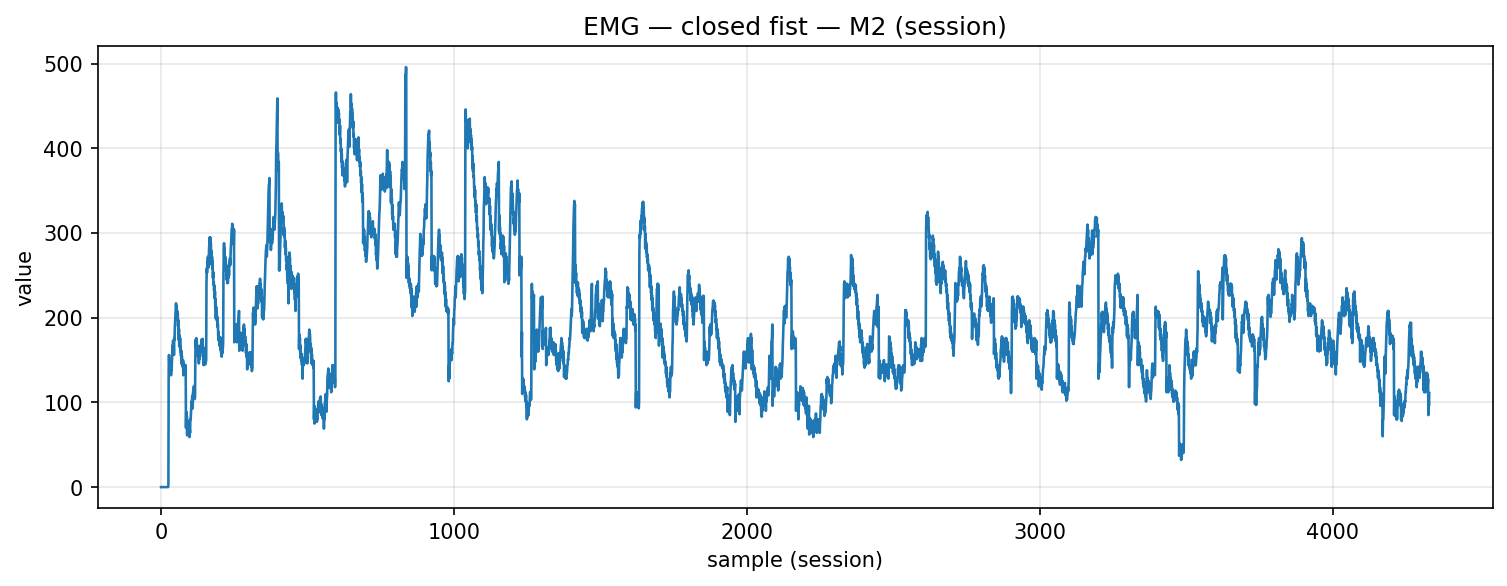

Data behind this chart, as committed beside it:
timestamp, device, address, char_uuid, label, col_index, value, payload_ascii, payload_hex
2025-12-04T15:00:49.436, MyoWareSensor2, 88:13:BF:13:67:56, f3a56edf-8f1e-4533-93bf-5601b2e91308, closed_fist, 1, 0.0, 0.00, 302e3030
2025-12-04T15:00:49.436, MyoWareSensor2, 88:13:BF:13:67:56, f3a56edf-8f1e-4533-93bf-5601b2e91308, closed_fist, 1, 0.0, 0.00, 302e3030
2025-12-04T15:00:49.437, MyoWareSensor2, 88:13:BF:13:67:56, f3a56edf-8f1e-4533-93bf-5601b2e91308, closed_fist, 1, 0.0, 0.00, 302e3030
2025-12-04T15:00:49.437, MyoWareSensor2, 88:13:BF:13:67:56, f3a56edf-8f1e-4533-93bf-5601b2e91308, closed_fist, 1, 0.0, 0.00, 302e3030
2025-12-04T15:00:49.437, MyoWareSensor2, 88:13:BF:13:67:56, f3a56edf-8f1e-4533-93bf-5601b2e91308, closed_fist, 1, 0.0, 0.00, 302e3030
2025-12-04T15:00:49.438, MyoWareSensor2, 88:13:BF:13:67:56, f3a56edf-8f1e-4533-93bf-5601b2e91308, closed_fist, 1, 0.0, 0.00, 302e3030
2025-12-04T15:00:49.438, MyoWareSensor2, 88:13:BF:13:67:56, f3a56edf-8f1e-4533-93bf-5601b2e91308, closed_fist, 1, 0.0, 0.00, 302e3030
2025-12-04T15:00:49.438, MyoWareSensor2, 88:13:BF:13:67:56, f3a56edf-8f1e-4533-93bf-5601b2e91308, closed_fist, 1, 0.0, 0.00, 302e3030
2025-12-04T15:00:49.438, MyoWareSensor2, 88:13:BF:13:67:56, f3a56edf-8f1e-4533-93bf-5601b2e91308, closed_fist, 1, 0.0, 0.00, 302e3030
2025-12-04T15:00:49.438, MyoWareSensor2, 88:13:BF:13:67:56, f3a56edf-8f1e-4533-93bf-5601b2e91308, closed_fist, 1, 0.0, 0.00, 302e3030
2025-12-04T15:00:49.438, MyoWareSensor2, 88:13:BF:13:67:56, f3a56edf-8f1e-4533-93bf-5601b2e91308, closed_fist, 1, 0.0, 0.00, 302e3030
2025-12-04T15:00:49.438, MyoWareSensor2, 88:13:BF:13:67:56, f3a56edf-8f1e-4533-93bf-5601b2e91308, closed_fist, 1, 0.0, 0.00, 302e3030
2025-12-04T15:00:49.440, MyoWareSensor2, 88:13:BF:13:67:56, f3a56edf-8f1e-4533-93bf-5601b2e91308, closed_fist, 1, 0.0, 0.00, 302e3030
2025-12-04T15:00:49.440, MyoWareSensor2, 88:13:BF:13:67:56, f3a56edf-8f1e-4533-93bf-5601b2e91308, closed_fist, 1, 0.0, 0.00, 302e3030
2025-12-04T15:00:49.441, MyoWareSensor2, 88:13:BF:13:67:56, f3a56edf-8f1e-4533-93bf-5601b2e91308, closed_fist, 1, 0.0, 0.00, 302e3030
2025-12-04T15:00:49.441, MyoWareSensor2, 88:13:BF:13:67:56, f3a56edf-8f1e-4533-93bf-5601b2e91308, closed_fist, 1, 0.0, 0.00, 302e3030
2025-12-04T15:00:49.470, MyoWareSensor2, 88:13:BF:13:67:56, f3a56edf-8f1e-4533-93bf-5601b2e91308, closed_fist, 1, 0.0, 0.00, 302e3030
2025-12-04T15:00:49.470, MyoWareSensor2, 88:13:BF:13:67:56, f3a56edf-8f1e-4533-93bf-5601b2e91308, closed_fist, 1, 0.0, 0.00, 302e3030
2025-12-04T15:00:49.470, MyoWareSensor2, 88:13:BF:13:67:56, f3a56edf-8f1e-4533-93bf-5601b2e91308, closed_fist, 1, 0.0, 0.00, 302e3030
2025-12-04T15:00:49.470, MyoWareSensor2, 88:13:BF:13:67:56, f3a56edf-8f1e-4533-93bf-5601b2e91308, closed_fist, 1, 0.0, 0.00, 302e3030
2025-12-04T15:00:49.470, MyoWareSensor2, 88:13:BF:13:67:56, f3a56edf-8f1e-4533-93bf-5601b2e91308, closed_fist, 1, 0.0, 0.00, 302e3030
2025-12-04T15:00:49.470, MyoWareSensor2, 88:13:BF:13:67:56, f3a56edf-8f1e-4533-93bf-5601b2e91308, closed_fist, 1, 0.0, 0.00, 302e3030
2025-12-04T15:00:49.470, MyoWareSensor2, 88:13:BF:13:67:56, f3a56edf-8f1e-4533-93bf-5601b2e91308, closed_fist, 1, 0.0, 0.00, 302e3030
2025-12-04T15:00:49.470, MyoWareSensor2, 88:13:BF:13:67:56, f3a56edf-8f1e-4533-93bf-5601b2e91308, closed_fist, 1, 0.0, 0.00, 302e3030
2025-12-04T15:00:49.476, MyoWareSensor2, 88:13:BF:13:67:56, f3a56edf-8f1e-4533-93bf-5601b2e91308, closed_fist, 1, 0.0, 0.00, 302e3030
2025-12-04T15:00:49.476, MyoWareSensor2, 88:13:BF:13:67:56, f3a56edf-8f1e-4533-93bf-5601b2e91308, closed_fist, 1, 2.0, 2.00, 322e3030
2025-12-04T15:00:49.476, MyoWareSensor2, 88:13:BF:13:67:56, f3a56edf-8f1e-4533-93bf-5601b2e91308, closed_fist, 1, 139.0, 139, 3133392e3030
2025-12-04T15:00:49.476, MyoWareSensor2, 88:13:BF:13:67:56, f3a56edf-8f1e-4533-93bf-5601b2e91308, closed_fist, 1, 156.0, 156, 3135362e3030
2025-12-04T15:00:49.476, MyoWareSensor2, 88:13:BF:13:67:56, f3a56edf-8f1e-4533-93bf-5601b2e91308, closed_fist, 1, 146.0, 146, 3134362e3030
2025-12-04T15:00:49.476, MyoWareSensor2, 88:13:BF:13:67:56, f3a56edf-8f1e-4533-93bf-5601b2e91308, closed_fist, 1, 151.0, 151, 3135312e3030
2025-12-04T15:00:49.476, MyoWareSensor2, 88:13:BF:13:67:56, f3a56edf-8f1e-4533-93bf-5601b2e91308, closed_fist, 1, 142.0, 142, 3134322e3030
2025-12-04T15:00:49.476, MyoWareSensor2, 88:13:BF:13:67:56, f3a56edf-8f1e-4533-93bf-5601b2e91308, closed_fist, 1, 146.0, 146, 3134362e3030
2025-12-04T15:00:49.476, MyoWareSensor2, 88:13:BF:13:67:56, f3a56edf-8f1e-4533-93bf-5601b2e91308, closed_fist, 1, 138.0, 138, 3133382e3030
2025-12-04T15:00:49.476, MyoWareSensor2, 88:13:BF:13:67:56, f3a56edf-8f1e-4533-93bf-5601b2e91308, closed_fist, 1, 143.0, 143, 3134332e3030
2025-12-04T15:00:49.476, MyoWareSensor2, 88:13:BF:13:67:56, f3a56edf-8f1e-4533-93bf-5601b2e91308, closed_fist, 1, 132.0, 132, 3133322e3030
2025-12-04T15:00:49.476, MyoWareSensor2, 88:13:BF:13:67:56, f3a56edf-8f1e-4533-93bf-5601b2e91308, closed_fist, 1, 141.0, 141, 3134312e3030
2025-12-04T15:00:49.476, MyoWareSensor2, 88:13:BF:13:67:56, f3a56edf-8f1e-4533-93bf-5601b2e91308, closed_fist, 1, 138.0, 138, 3133382e3030
2025-12-04T15:00:49.476, MyoWareSensor2, 88:13:BF:13:67:56, f3a56edf-8f1e-4533-93bf-5601b2e91308, closed_fist, 1, 149.0, 149, 3134392e3030
2025-12-04T15:00:49.482, MyoWareSensor2, 88:13:BF:13:67:56, f3a56edf-8f1e-4533-93bf-5601b2e91308, closed_fist, 1, 157.0, 157, 3135372e3030
2025-12-04T15:00:49.482, MyoWareSensor2, 88:13:BF:13:67:56, f3a56edf-8f1e-4533-93bf-5601b2e91308, closed_fist, 1, 167.0, 167, 3136372e3030
2025-12-04T15:00:49.482, MyoWareSensor2, 88:13:BF:13:67:56, f3a56edf-8f1e-4533-93bf-5601b2e91308, closed_fist, 1, 163.0, 163, 3136332e3030
2025-12-04T15:00:49.482, MyoWareSensor2, 88:13:BF:13:67:56, f3a56edf-8f1e-4533-93bf-5601b2e91308, closed_fist, 1, 173.0, 173, 3137332e3030
2025-12-04T15:00:49.482, MyoWareSensor2, 88:13:BF:13:67:56, f3a56edf-8f1e-4533-93bf-5601b2e91308, closed_fist, 1, 162.0, 162, 3136322e3030
2025-12-04T15:00:49.489, MyoWareSensor2, 88:13:BF:13:67:56, f3a56edf-8f1e-4533-93bf-5601b2e91308, closed_fist, 1, 171.0, 171, 3137312e3030
2025-12-04T15:00:49.489, MyoWareSensor2, 88:13:BF:13:67:56, f3a56edf-8f1e-4533-93bf-5601b2e91308, closed_fist, 1, 156.0, 156, 3135362e3030
2025-12-04T15:00:49.489, MyoWareSensor2, 88:13:BF:13:67:56, f3a56edf-8f1e-4533-93bf-5601b2e91308, closed_fist, 1, 176.0, 176, 3137362e3030
2025-12-04T15:00:49.489, MyoWareSensor2, 88:13:BF:13:67:56, f3a56edf-8f1e-4533-93bf-5601b2e91308, closed_fist, 1, 174.0, 174, 3137342e3030
2025-12-04T15:00:49.489, MyoWareSensor2, 88:13:BF:13:67:56, f3a56edf-8f1e-4533-93bf-5601b2e91308, closed_fist, 1, 189.0, 189, 3138392e3030
2025-12-04T15:00:49.489, MyoWareSensor2, 88:13:BF:13:67:56, f3a56edf-8f1e-4533-93bf-5601b2e91308, closed_fist, 1, 196.0, 196, 3139362e3030
2025-12-04T15:00:49.489, MyoWareSensor2, 88:13:BF:13:67:56, f3a56edf-8f1e-4533-93bf-5601b2e91308, closed_fist, 1, 204.0, 204, 3230342e3030
2025-12-04T15:00:49.489, MyoWareSensor2, 88:13:BF:13:67:56, f3a56edf-8f1e-4533-93bf-5601b2e91308, closed_fist, 1, 208.0, 208, 3230382e3030
2025-12-04T15:00:49.489, MyoWareSensor2, 88:13:BF:13:67:56, f3a56edf-8f1e-4533-93bf-5601b2e91308, closed_fist, 1, 217.0, 217, 3231372e3030
2025-12-04T15:00:49.489, MyoWareSensor2, 88:13:BF:13:67:56, f3a56edf-8f1e-4533-93bf-5601b2e91308, closed_fist, 1, 211.0, 211, 3231312e3030
2025-12-04T15:00:49.489, MyoWareSensor2, 88:13:BF:13:67:56, f3a56edf-8f1e-4533-93bf-5601b2e91308, closed_fist, 1, 214.0, 214, 3231342e3030
2025-12-04T15:00:49.489, MyoWareSensor2, 88:13:BF:13:67:56, f3a56edf-8f1e-4533-93bf-5601b2e91308, closed_fist, 1, 206.0, 206, 3230362e3030
2025-12-04T15:00:49.497, MyoWareSensor2, 88:13:BF:13:67:56, f3a56edf-8f1e-4533-93bf-5601b2e91308, closed_fist, 1, 208.0, 208, 3230382e3030
2025-12-04T15:00:49.497, MyoWareSensor2, 88:13:BF:13:67:56, f3a56edf-8f1e-4533-93bf-5601b2e91308, closed_fist, 1, 198.0, 198, 3139382e3030
2025-12-04T15:00:49.497, MyoWareSensor2, 88:13:BF:13:67:56, f3a56edf-8f1e-4533-93bf-5601b2e91308, closed_fist, 1, 205.0, 205, 3230352e3030
2025-12-04T15:00:49.497, MyoWareSensor2, 88:13:BF:13:67:56, f3a56edf-8f1e-4533-93bf-5601b2e91308, closed_fist, 1, 190.0, 190, 3139302e3030
2025-12-04T15:00:49.497, MyoWareSensor2, 88:13:BF:13:67:56, f3a56edf-8f1e-4533-93bf-5601b2e91308, closed_fist, 1, 197.0, 197, 3139372e3030
... 4,271 more rows
